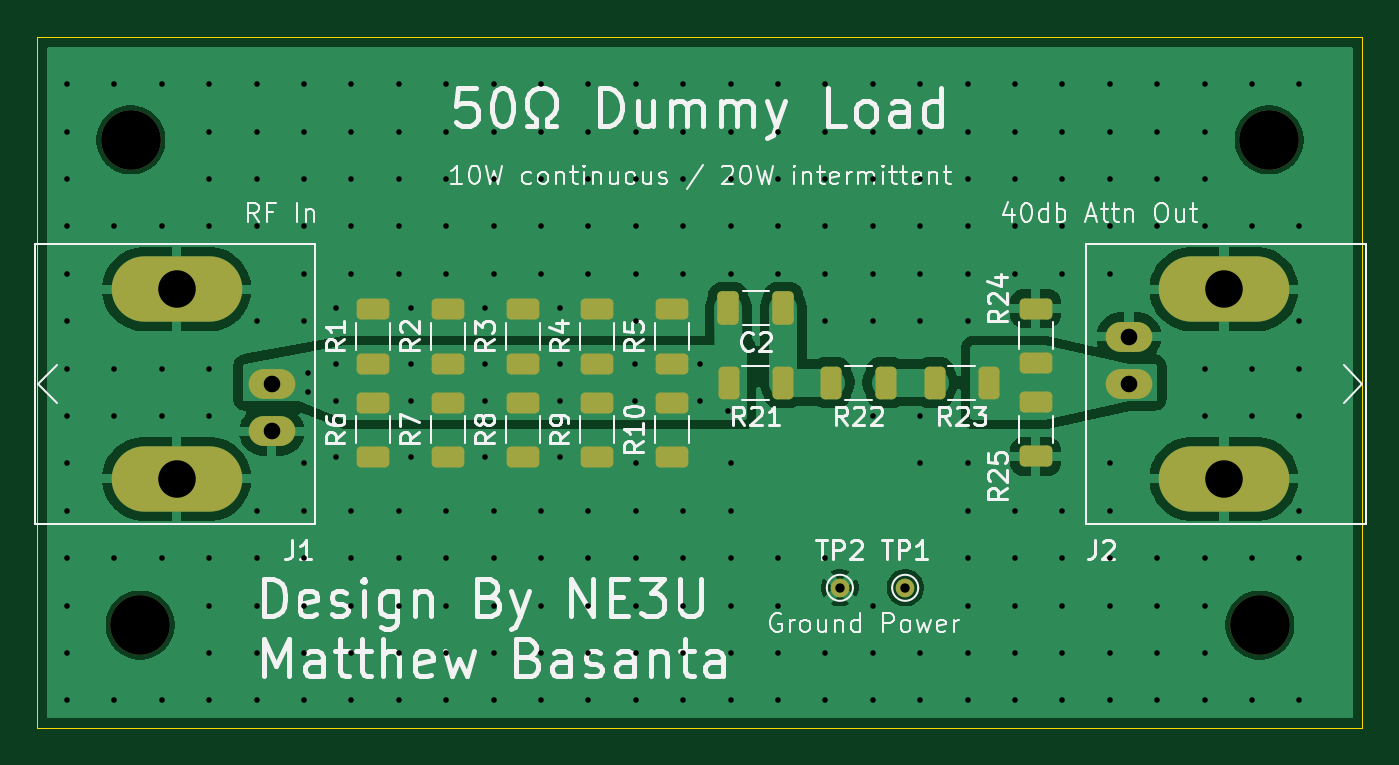
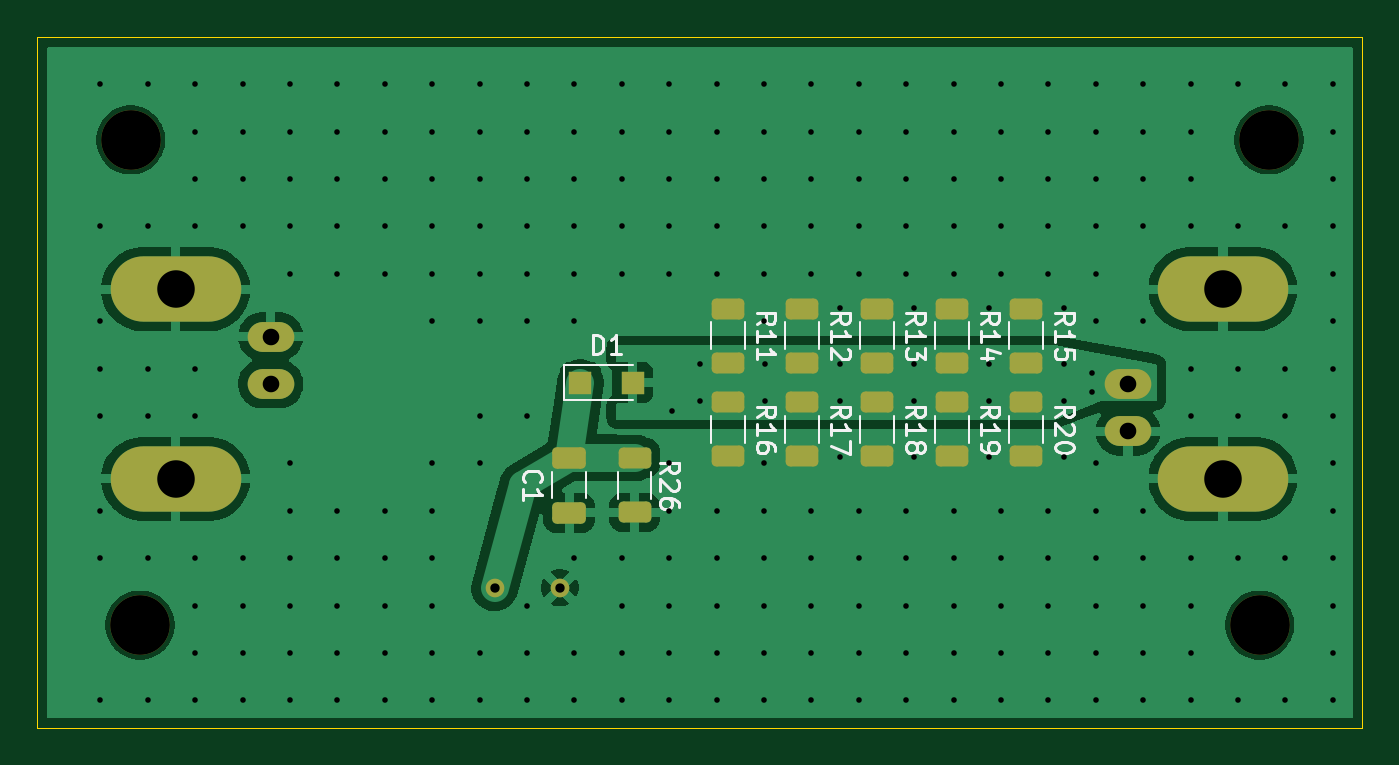
Circuit board: 10 layer files. Board 71.0 x 37.0 mm.
- bottom_copper: DummyLoad-B_Cu.gbl (50257 bytes)
- bottom_mask: DummyLoad-B_Mask.gbs (2924 bytes)
- paste: DummyLoad-B_Paste.gbp (2277 bytes)
- bottom_silk: DummyLoad-B_Silkscreen.gbo (21261 bytes)
- outline: DummyLoad-Edge_Cuts.gm1 (604 bytes)
- top_copper: DummyLoad-F_Cu.gtl (54499 bytes)
- top_mask: DummyLoad-F_Mask.gts (3227 bytes)
- paste: DummyLoad-F_Paste.gtp (2570 bytes)
- top_silk: DummyLoad-F_Silkscreen.gto (72233 bytes)
- drill: DummyLoad.drl (5546 bytes)

=== bottom_copper: DummyLoad-B_Cu.gbl (50257 bytes, source omitted) ===
=== bottom_mask: DummyLoad-B_Mask.gbs (2924 bytes, source withheld) ===
=== paste: DummyLoad-B_Paste.gbp (2277 bytes, source withheld) ===
=== bottom_silk: DummyLoad-B_Silkscreen.gbo (21261 bytes, source omitted) ===
=== outline: DummyLoad-Edge_Cuts.gm1 ===
%TF.GenerationSoftware,KiCad,Pcbnew,9.0.8*%
%TF.CreationDate,2026-03-26T23:30:29+00:00*%
%TF.ProjectId,DummyLoad,44756d6d-794c-46f6-9164-2e6b69636164,rev?*%
%TF.SameCoordinates,Original*%
%TF.FileFunction,Profile,NP*%
%FSLAX46Y46*%
G04 Gerber Fmt 4.6, Leading zero omitted, Abs format (unit mm)*
G04 Created by KiCad (PCBNEW 9.0.8) date 2026-03-26 23:30:29*
%MOMM*%
%LPD*%
G01*
G04 APERTURE LIST*
%TA.AperFunction,Profile*%
%ADD10C,0.050000*%
%TD*%
G04 APERTURE END LIST*
D10*
X98500000Y-57500000D02*
X169500000Y-57500000D01*
X169500000Y-94500000D01*
X98500000Y-94500000D01*
X98500000Y-57500000D01*
M02*

=== top_copper: DummyLoad-F_Cu.gtl (54499 bytes, source omitted) ===
=== top_mask: DummyLoad-F_Mask.gts ===
%TF.GenerationSoftware,KiCad,Pcbnew,9.0.8*%
%TF.CreationDate,2026-03-26T23:30:29+00:00*%
%TF.ProjectId,DummyLoad,44756d6d-794c-46f6-9164-2e6b69636164,rev?*%
%TF.SameCoordinates,Original*%
%TF.FileFunction,Soldermask,Top*%
%TF.FilePolarity,Negative*%
%FSLAX46Y46*%
G04 Gerber Fmt 4.6, Leading zero omitted, Abs format (unit mm)*
G04 Created by KiCad (PCBNEW 9.0.8) date 2026-03-26 23:30:29*
%MOMM*%
%LPD*%
G01*
G04 APERTURE LIST*
G04 Aperture macros list*
%AMRoundRect*
0 Rectangle with rounded corners*
0 $1 Rounding radius*
0 $2 $3 $4 $5 $6 $7 $8 $9 X,Y pos of 4 corners*
0 Add a 4 corners polygon primitive as box body*
4,1,4,$2,$3,$4,$5,$6,$7,$8,$9,$2,$3,0*
0 Add four circle primitives for the rounded corners*
1,1,$1+$1,$2,$3*
1,1,$1+$1,$4,$5*
1,1,$1+$1,$6,$7*
1,1,$1+$1,$8,$9*
0 Add four rect primitives between the rounded corners*
20,1,$1+$1,$2,$3,$4,$5,0*
20,1,$1+$1,$4,$5,$6,$7,0*
20,1,$1+$1,$6,$7,$8,$9,0*
20,1,$1+$1,$8,$9,$2,$3,0*%
G04 Aperture macros list end*
%ADD10C,1.000000*%
%ADD11O,2.500000X1.600000*%
%ADD12O,7.000000X3.500000*%
%ADD13RoundRect,0.250000X0.625000X-0.312500X0.625000X0.312500X-0.625000X0.312500X-0.625000X-0.312500X0*%
%ADD14RoundRect,0.250000X-0.625000X0.312500X-0.625000X-0.312500X0.625000X-0.312500X0.625000X0.312500X0*%
%ADD15C,3.200000*%
%ADD16RoundRect,0.250000X0.312500X0.625000X-0.312500X0.625000X-0.312500X-0.625000X0.312500X-0.625000X0*%
%ADD17RoundRect,0.250000X0.325000X0.650000X-0.325000X0.650000X-0.325000X-0.650000X0.325000X-0.650000X0*%
G04 APERTURE END LIST*
D10*
%TO.C,TP1*%
X145000000Y-87000000D03*
%TD*%
D11*
%TO.C,J2*%
X157000000Y-76080000D03*
D12*
X162080000Y-71000000D03*
D11*
X157000000Y-73540000D03*
D12*
X162080000Y-81160000D03*
%TD*%
D13*
%TO.C,R1*%
X116500000Y-75000000D03*
X116500000Y-72075000D03*
%TD*%
D14*
%TO.C,R9*%
X128500000Y-77075000D03*
X128500000Y-80000000D03*
%TD*%
D15*
%TO.C,H2*%
X164500000Y-63000000D03*
%TD*%
D13*
%TO.C,R2*%
X120500000Y-75000000D03*
X120500000Y-72075000D03*
%TD*%
D10*
%TO.C,TP2*%
X141500000Y-87000000D03*
%TD*%
D15*
%TO.C,H1*%
X103500000Y-63000000D03*
%TD*%
D16*
%TO.C,R22*%
X143962500Y-76000000D03*
X141037500Y-76000000D03*
%TD*%
D13*
%TO.C,R3*%
X124500000Y-75000000D03*
X124500000Y-72075000D03*
%TD*%
D14*
%TO.C,R7*%
X120500000Y-77075000D03*
X120500000Y-80000000D03*
%TD*%
D15*
%TO.C,H3*%
X104000000Y-89000000D03*
%TD*%
D13*
%TO.C,R24*%
X152000000Y-74962500D03*
X152000000Y-72037500D03*
%TD*%
D17*
%TO.C,C2*%
X138475000Y-72000000D03*
X135525000Y-72000000D03*
%TD*%
D15*
%TO.C,H4*%
X164000000Y-89000000D03*
%TD*%
D13*
%TO.C,R5*%
X132500000Y-75000000D03*
X132500000Y-72075000D03*
%TD*%
D14*
%TO.C,R8*%
X124500000Y-77075000D03*
X124500000Y-80000000D03*
%TD*%
D16*
%TO.C,R21*%
X138462500Y-76000000D03*
X135537500Y-76000000D03*
%TD*%
D11*
%TO.C,J1*%
X111050000Y-76080000D03*
D12*
X105970000Y-81160000D03*
D11*
X111050000Y-78620000D03*
D12*
X105970000Y-71000000D03*
%TD*%
D13*
%TO.C,R4*%
X128500000Y-75000000D03*
X128500000Y-72075000D03*
%TD*%
D14*
%TO.C,R6*%
X116500000Y-77075000D03*
X116500000Y-80000000D03*
%TD*%
%TO.C,R10*%
X132500000Y-77075000D03*
X132500000Y-80000000D03*
%TD*%
D16*
%TO.C,R23*%
X149500000Y-76000000D03*
X146575000Y-76000000D03*
%TD*%
D14*
%TO.C,R25*%
X152000000Y-77037500D03*
X152000000Y-79962500D03*
%TD*%
M02*

=== paste: DummyLoad-F_Paste.gtp (2570 bytes, source withheld) ===
=== top_silk: DummyLoad-F_Silkscreen.gto (72233 bytes, source omitted) ===
=== drill: DummyLoad.drl ===
M48
; DRILL file {KiCad 9.0.8} date 2026-03-26T23:30:29+0000
; FORMAT={-:-/ absolute / metric / decimal}
; #@! TF.CreationDate,2026-03-26T23:30:29+00:00
; #@! TF.GenerationSoftware,Kicad,Pcbnew,9.0.8
; #@! TF.FileFunction,MixedPlating,1,2
FMAT,2
METRIC
; #@! TA.AperFunction,Plated,PTH,ViaDrill
T1C0.300
; #@! TA.AperFunction,Plated,PTH,ComponentDrill
T2C0.500
; #@! TA.AperFunction,Plated,PTH,ComponentDrill
T3C0.890
; #@! TA.AperFunction,Plated,PTH,ComponentDrill
T4C2.010
; #@! TA.AperFunction,NonPlated,NPTH,ComponentDrill
T5C3.200
%
G90
G05
T1
X100.085Y-60.015
X100.085Y-62.555
X100.085Y-65.095
X100.085Y-67.635
X100.085Y-70.175
X100.085Y-72.715
X100.085Y-75.255
X100.085Y-77.795
X100.085Y-80.335
X100.085Y-82.875
X100.085Y-85.415
X100.085Y-87.955
X100.085Y-90.495
X100.085Y-93.035
X102.625Y-60.015
X102.625Y-67.635
X102.625Y-75.255
X102.625Y-77.795
X102.625Y-85.415
X102.625Y-93.035
X105.165Y-60.015
X105.165Y-67.635
X105.165Y-75.255
X105.165Y-77.795
X105.165Y-85.415
X105.165Y-93.035
X107.705Y-60.015
X107.705Y-62.555
X107.705Y-65.095
X107.705Y-67.635
X107.705Y-75.255
X107.705Y-77.795
X107.705Y-85.415
X107.705Y-87.955
X107.705Y-90.495
X107.705Y-93.035
X110.245Y-60.015
X110.245Y-62.555
X110.245Y-65.095
X110.245Y-67.635
X110.245Y-72.715
X110.245Y-82.875
X110.245Y-85.415
X110.245Y-87.955
X110.245Y-90.495
X110.245Y-93.035
X112.785Y-60.015
X112.785Y-62.555
X112.785Y-65.095
X112.785Y-67.635
X112.785Y-70.175
X112.785Y-72.715
X112.785Y-80.335
X112.785Y-82.875
X112.785Y-85.415
X112.785Y-87.955
X112.785Y-90.495
X112.785Y-93.035
X113.0Y-75.5
X113.0Y-76.5
X114.5Y-72.0
X114.5Y-75.0
X114.5Y-77.0
X114.5Y-80.0
X115.325Y-60.015
X115.325Y-62.555
X115.325Y-65.095
X115.325Y-67.635
X115.325Y-70.175
X115.325Y-82.875
X115.325Y-85.415
X115.325Y-87.955
X115.325Y-90.495
X115.325Y-93.035
X117.865Y-60.015
X117.865Y-62.555
X117.865Y-65.095
X117.865Y-67.635
X117.865Y-70.175
X117.865Y-82.875
X117.865Y-85.415
X117.865Y-87.955
X117.865Y-90.495
X117.865Y-93.035
X118.5Y-72.0
X118.5Y-75.0
X118.5Y-77.0
X118.5Y-80.0
X120.405Y-60.015
X120.405Y-62.555
X120.405Y-65.095
X120.405Y-67.635
X120.405Y-70.175
X120.405Y-82.875
X120.405Y-85.415
X120.405Y-87.955
X120.405Y-90.495
X120.405Y-93.035
X122.5Y-72.0
X122.5Y-75.0
X122.5Y-77.0
X122.5Y-80.0
X122.945Y-60.015
X122.945Y-62.555
X122.945Y-65.095
X122.945Y-67.635
X122.945Y-70.175
X122.945Y-82.875
X122.945Y-85.415
X122.945Y-87.955
X122.945Y-90.495
X122.945Y-93.035
X125.485Y-60.015
X125.485Y-62.555
X125.485Y-65.095
X125.485Y-67.635
X125.485Y-70.175
X125.485Y-82.875
X125.485Y-85.415
X125.485Y-87.955
X125.485Y-90.495
X125.485Y-93.035
X126.5Y-72.0
X126.5Y-75.0
X126.5Y-77.0
X126.5Y-80.0
X128.025Y-60.015
X128.025Y-62.555
X128.025Y-65.095
X128.025Y-67.635
X128.025Y-70.175
X128.025Y-82.875
X128.025Y-85.415
X128.025Y-87.955
X128.025Y-90.495
X128.025Y-93.035
X130.5Y-75.0
X130.5Y-77.0
X130.565Y-60.015
X130.565Y-62.555
X130.565Y-65.095
X130.565Y-67.635
X130.565Y-70.175
X130.565Y-72.715
X130.565Y-80.335
X130.565Y-82.875
X130.565Y-85.415
X130.565Y-87.955
X130.565Y-90.495
X130.565Y-93.035
X133.105Y-60.015
X133.105Y-62.555
X133.105Y-65.095
X133.105Y-67.635
X133.105Y-70.175
X133.105Y-82.875
X133.105Y-85.415
X133.105Y-87.955
X133.105Y-90.495
X133.105Y-93.035
X134.0Y-75.0
X134.0Y-77.0
X135.5Y-77.5
X135.645Y-60.015
X135.645Y-62.555
X135.645Y-65.095
X135.645Y-67.635
X135.645Y-70.175
X135.645Y-80.335
X135.645Y-82.875
X135.645Y-85.415
X135.645Y-87.955
X135.645Y-90.495
X135.645Y-93.035
X138.185Y-60.015
X138.185Y-62.555
X138.185Y-65.095
X138.185Y-67.635
X138.185Y-70.175
X138.185Y-85.415
X138.185Y-87.955
X138.185Y-90.495
X138.185Y-93.035
X140.725Y-60.015
X140.725Y-62.555
X140.725Y-65.095
X140.725Y-67.635
X140.725Y-70.175
X140.725Y-72.715
X140.725Y-85.415
X140.725Y-90.495
X140.725Y-93.035
X143.265Y-60.015
X143.265Y-62.555
X143.265Y-65.095
X143.265Y-67.635
X143.265Y-70.175
X143.265Y-72.715
X143.265Y-77.795
X143.265Y-87.955
X143.265Y-90.495
X143.265Y-93.035
X145.805Y-60.015
X145.805Y-62.555
X145.805Y-65.095
X145.805Y-67.635
X145.805Y-70.175
X145.805Y-72.715
X145.805Y-77.795
X145.805Y-80.335
X145.805Y-90.495
X145.805Y-93.035
X148.345Y-60.015
X148.345Y-62.555
X148.345Y-65.095
X148.345Y-67.635
X148.345Y-70.175
X148.345Y-72.715
X148.345Y-80.335
X148.345Y-82.875
X148.345Y-85.415
X148.345Y-87.955
X148.345Y-90.495
X148.345Y-93.035
X150.885Y-60.015
X150.885Y-62.555
X150.885Y-65.095
X150.885Y-67.635
X150.885Y-70.175
X150.885Y-82.875
X150.885Y-85.415
X150.885Y-87.955
X150.885Y-90.495
X150.885Y-93.035
X153.425Y-60.015
X153.425Y-62.555
X153.425Y-65.095
X153.425Y-67.635
X153.425Y-70.175
X153.425Y-82.875
X153.425Y-85.415
X153.425Y-87.955
X153.425Y-90.495
X153.425Y-93.035
X155.965Y-60.015
X155.965Y-62.555
X155.965Y-65.095
X155.965Y-67.635
X155.965Y-70.175
X155.965Y-80.335
X155.965Y-82.875
X155.965Y-85.415
X155.965Y-87.955
X155.965Y-90.495
X155.965Y-93.035
X158.505Y-60.015
X158.505Y-62.555
X158.505Y-65.095
X158.505Y-67.635
X158.505Y-85.415
X158.505Y-87.955
X158.505Y-90.495
X158.505Y-93.035
X161.045Y-60.015
X161.045Y-62.555
X161.045Y-65.095
X161.045Y-67.635
X161.045Y-75.255
X161.045Y-77.795
X161.045Y-85.415
X161.045Y-87.955
X161.045Y-90.495
X161.045Y-93.035
X163.585Y-60.015
X163.585Y-67.635
X163.585Y-75.255
X163.585Y-77.795
X163.585Y-85.415
X163.585Y-93.035
X166.125Y-60.015
X166.125Y-67.635
X166.125Y-72.715
X166.125Y-75.255
X166.125Y-77.795
X166.125Y-82.875
X166.125Y-85.415
X166.125Y-93.035
T2
X141.5Y-87.0
X145.0Y-87.0
T3
X111.05Y-76.08
X111.05Y-78.62
X157.0Y-73.54
X157.0Y-76.08
T4
X105.97Y-71.0
X105.97Y-81.16
X162.08Y-71.0
X162.08Y-81.16
T5
X103.5Y-63.0
X104.0Y-89.0
X164.0Y-89.0
X164.5Y-63.0
M30
